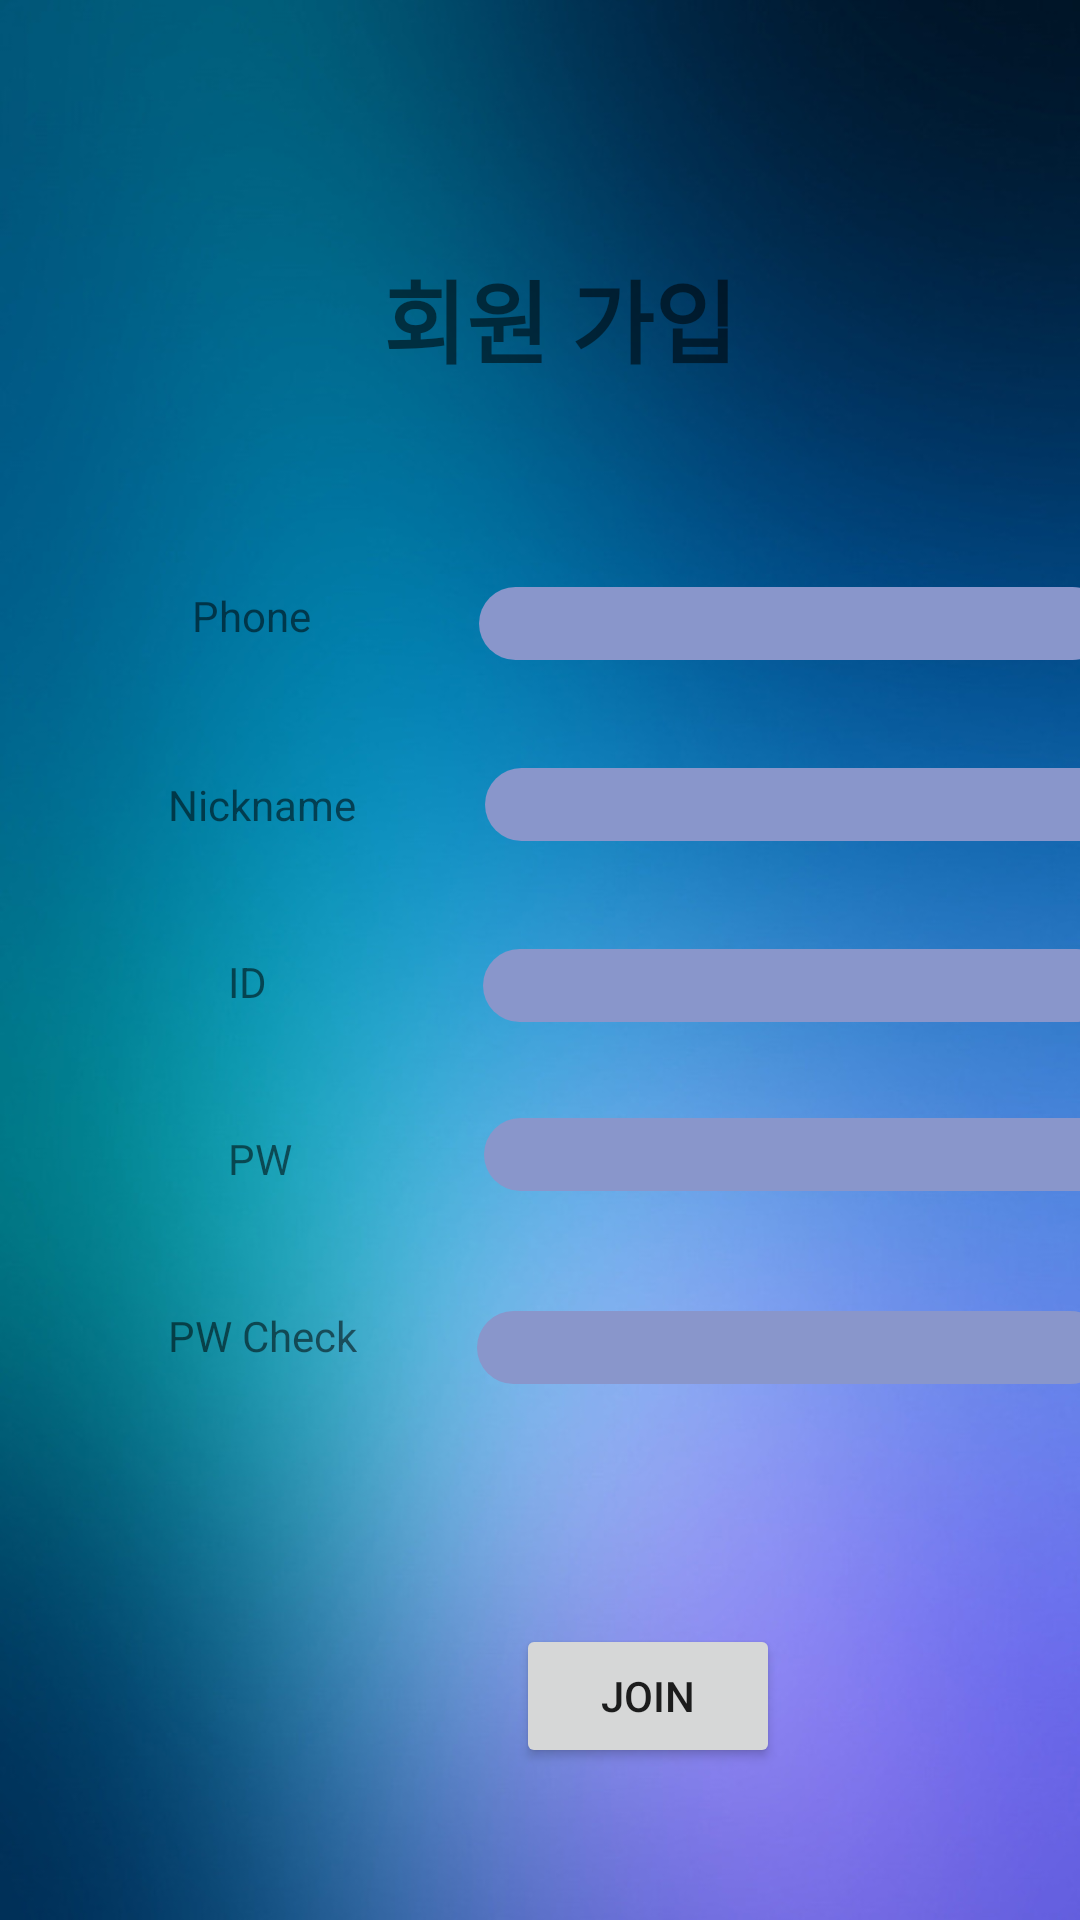

Produce the Android XML layout that renders to this screen, including the resource entries it uses.
<!-- AndroidManifest.xml: application theme AppTheme -->
<!-- res/layout/join.xml -->
<?xml version="1.0" encoding="utf-8"?>
<android.support.constraint.ConstraintLayout
    xmlns:android="http://schemas.android.com/apk/res/android"
    xmlns:app="http://schemas.android.com/apk/res-auto"
    xmlns:tools="http://schemas.android.com/tools"
    android:layout_width="match_parent"
    android:layout_height="match_parent"
        android:background="@drawable/login">


    <TextView
        android:id="@+id/도서검색2"
        android:layout_width="wrap_content"
        android:layout_height="wrap_content"
        android:layout_marginStart="150dp"
        android:layout_marginTop="84dp"
        android:layout_marginEnd="137dp"
        android:gravity="center"
        android:text="회원 가입"
        android:textColor="@color/zxing_status_text"
        android:textSize="30dp"
        android:textStyle="bold"
        app:layout_constraintEnd_toEndOf="parent"
        app:layout_constraintStart_toStartOf="parent"
        app:layout_constraintTop_toTopOf="parent" />

    <TextView
        android:id="@+id/textView"
        android:layout_width="26dp"
        android:layout_height="0dp"
        android:layout_marginStart="76dp"
        android:layout_marginTop="40dp"
        android:text="ID"
        app:layout_constraintStart_toStartOf="parent"
        app:layout_constraintTop_toBottomOf="@+id/textView7" />

    <TextView
        android:id="@+id/textView2"
        android:layout_width="wrap_content"
        android:layout_height="wrap_content"
        android:layout_marginStart="76dp"
        android:layout_marginTop="40dp"
        android:text="PW"
        app:layout_constraintStart_toStartOf="parent"
        app:layout_constraintTop_toBottomOf="@+id/textView" />

    <TextView
        android:id="@+id/textView3"
        android:layout_width="wrap_content"
        android:layout_height="wrap_content"
        android:layout_marginStart="56dp"
        android:layout_marginTop="40dp"
        android:text="PW Check"
        app:layout_constraintStart_toStartOf="parent"
        app:layout_constraintTop_toBottomOf="@+id/textView2" />

    <Button
        android:id="@+id/Join"
        android:layout_width="wrap_content"
        android:layout_height="wrap_content"
        android:layout_marginStart="172dp"
        android:layout_marginTop="80dp"
        android:text="Join"
        app:layout_constraintStart_toStartOf="parent"
        app:layout_constraintTop_toBottomOf="@+id/text_pw2" />

    <EditText
        android:id="@+id/text_id"
        android:layout_width="wrap_content"
        android:layout_height="wrap_content"
        android:layout_marginStart="59dp"
        android:layout_marginTop="36dp"
        android:background="@drawable/round"
        android:ems="10"
        android:inputType="textPersonName"
        app:layout_constraintStart_toEndOf="@+id/textView"
        app:layout_constraintTop_toBottomOf="@+id/text_nick" />

    <EditText
        android:id="@+id/text_pw"
        android:layout_width="wrap_content"
        android:layout_height="wrap_content"
        android:layout_marginStart="64dp"
        android:layout_marginTop="32dp"
        android:layout_marginEnd="8dp"
        android:background="@drawable/round"
        android:ems="10"
        android:inputType="textPersonName"
        app:layout_constraintEnd_toEndOf="parent"
        app:layout_constraintHorizontal_bias="0.0"
        app:layout_constraintStart_toEndOf="@+id/textView2"
        app:layout_constraintTop_toBottomOf="@+id/text_id" />

    <EditText
        android:id="@+id/text_pw2"
        android:layout_width="wrap_content"
        android:layout_height="wrap_content"
        android:layout_marginStart="40dp"
        android:layout_marginTop="40dp"
        android:background="@drawable/round"
        android:ems="10"
        android:inputType="textPersonName"
        app:layout_constraintStart_toEndOf="@+id/textView3"
        app:layout_constraintTop_toBottomOf="@+id/text_pw" />

    <TextView
        android:id="@+id/textView7"
        android:layout_width="wrap_content"
        android:layout_height="wrap_content"
        android:layout_marginStart="56dp"
        android:layout_marginTop="44dp"
        android:text="Nickname"
        app:layout_constraintStart_toStartOf="parent"
        app:layout_constraintTop_toBottomOf="@+id/textView15" />

    <TextView
        android:id="@+id/textView15"
        android:layout_width="wrap_content"
        android:layout_height="wrap_content"
        android:layout_marginStart="64dp"
        android:layout_marginTop="68dp"
        android:text="Phone"
        app:layout_constraintStart_toStartOf="parent"
        app:layout_constraintTop_toBottomOf="@+id/도서검색2" />

    <EditText
        android:id="@+id/text_phone"
        android:layout_width="wrap_content"
        android:layout_height="wrap_content"
        android:layout_marginStart="56dp"
        android:layout_marginTop="68dp"
        android:background="@drawable/round"
        android:ems="10"
        android:inputType="textPersonName"
        app:layout_constraintStart_toEndOf="@+id/textView15"
        app:layout_constraintTop_toBottomOf="@+id/도서검색2" />

    <EditText
        android:id="@+id/text_nick"
        android:layout_width="wrap_content"
        android:layout_height="wrap_content"
        android:layout_marginStart="43dp"
        android:layout_marginTop="36dp"
        android:layout_marginEnd="36dp"
        android:background="@drawable/round"
        android:ems="10"
        android:inputType="textPersonName"
        app:layout_constraintEnd_toEndOf="parent"
        app:layout_constraintHorizontal_bias="0.0"
        app:layout_constraintStart_toEndOf="@+id/textView7"
        app:layout_constraintTop_toBottomOf="@+id/text_phone" />

</android.support.constraint.ConstraintLayout>
<!-- resources referenced by this layout -->
<resources>
  <!-- drawable login: png bitmap (drawable, 494275 bytes) -->
  <!-- drawable round (drawable) -->
  <?xml version="1.0" encoding="utf-8"?>
  <shape xmlns:android="http://schemas.android.com/apk/res/android"
      android:shape="rectangle" android:padding="10dp">
      <solid android:color="#8996CB"/>
      <corners
          android:bottomRightRadius="15dp"
          android:bottomLeftRadius="15dp"
          android:topLeftRadius="15dp"
          android:topRightRadius="15dp"/>
  </shape>
  <style name="AppTheme" parent="Theme.AppCompat.Light.DarkActionBar">
          
          <item name="colorPrimary">@color/colorPrimary</item>
          <item name="colorPrimaryDark">@color/colorPrimaryDark</item>
          <item name="colorAccent">@color/colorAccent</item>
          <item name="android:statusBarColor">#000</item>
  
  
      </style>
  <!-- not gathered from this repository: default colours our renderer supplied (Android Studio template values) -->
  <color name="colorPrimary">#FF6200EE</color>
  <color name="colorPrimaryDark">#FF3700B3</color>
  <color name="colorAccent">#FF03DAC5</color>
</resources>
